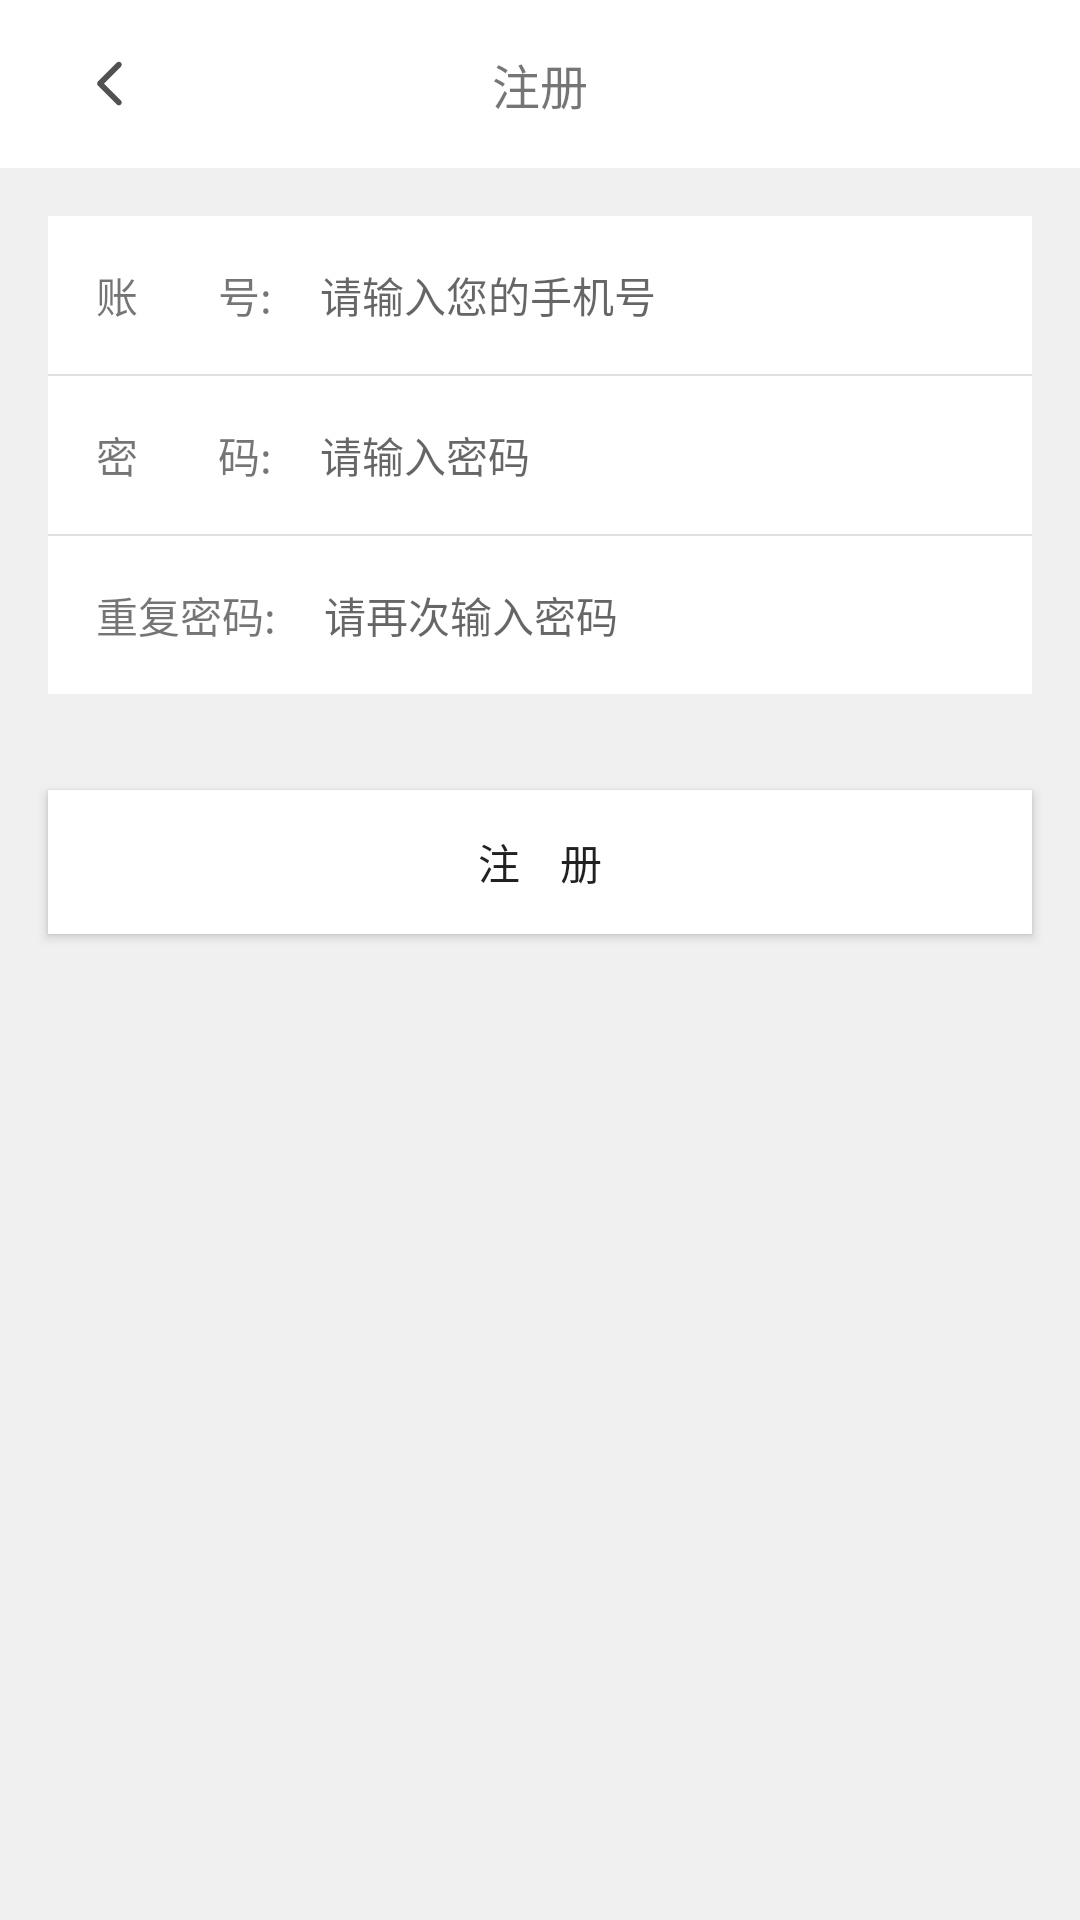

Produce the Android XML layout that renders to this screen, including the resource entries it uses.
<!-- AndroidManifest.xml: application theme MyTheme -->
<!-- res/layout/activity_register.xml -->
<?xml version="1.0" encoding="utf-8"?>
<layout>


    <LinearLayout xmlns:android="http://schemas.android.com/apk/res/android"
        xmlns:app="http://schemas.android.com/apk/res-auto"
        xmlns:tools="http://schemas.android.com/tools"
        android:layout_width="match_parent"
        android:layout_height="match_parent"
        android:background="@color/grey_background"
        android:orientation="vertical"
        tools:context=".ui.login.RegisterActivity">

        <FrameLayout
            android:layout_width="match_parent"
            android:layout_height="?attr/actionBarSize"
            android:background="@color/white">

            <FrameLayout
                android:id="@+id/activity_register_back_layout"
                android:layout_width="wrap_content"
                android:layout_height="match_parent"
                android:layout_gravity="start"
                android:layout_marginStart="16dp"
                android:layout_marginLeft="16dp">

                <ImageView
                    android:layout_width="25dp"
                    android:layout_height="25dp"
                    android:layout_gravity="center_vertical"
                    android:layout_marginLeft="8dp"
                    android:layout_marginRight="8dp"
                    android:scaleType="centerCrop"
                    android:src="@drawable/ic_back" />
            </FrameLayout>

            <TextView
                android:layout_width="wrap_content"
                android:layout_height="wrap_content"
                android:layout_gravity="center"
                android:text="注册"
                android:textSize="16sp" />

        </FrameLayout>

        <LinearLayout
            android:layout_width="match_parent"
            android:layout_height="wrap_content"
            android:layout_margin="16dp"
            android:background="@color/white"
            android:orientation="vertical">

            <androidx.constraintlayout.widget.ConstraintLayout
                android:layout_width="match_parent"
                android:layout_height="wrap_content"
                android:layout_margin="16dp">

                <TextView
                    android:id="@+id/activity_register_account_text_view"
                    android:layout_width="wrap_content"
                    android:layout_height="wrap_content"
                    android:text="账        号:"
                    app:layout_constraintBottom_toBottomOf="parent"
                    app:layout_constraintLeft_toLeftOf="parent"
                    app:layout_constraintRight_toLeftOf="@id/activity_register_account_edit_text"
                    app:layout_constraintTop_toTopOf="parent" />

                <EditText
                    android:id="@+id/activity_register_account_edit_text"
                    android:layout_width="0dp"
                    android:layout_height="wrap_content"
                    android:layout_marginStart="16dp"
                    android:layout_marginLeft="16dp"
                    android:background="@null"
                    android:hint="请输入您的手机号"
                    android:textSize="14sp"
                    app:layout_constraintBottom_toBottomOf="parent"
                    app:layout_constraintLeft_toRightOf="@id/activity_register_account_text_view"
                    app:layout_constraintRight_toRightOf="parent"
                    app:layout_constraintTop_toTopOf="parent" />

            </androidx.constraintlayout.widget.ConstraintLayout>

            <View
                android:layout_width="match_parent"
                android:layout_height="0.5dp"
                android:background="@color/black_line_color" />

            <androidx.constraintlayout.widget.ConstraintLayout
                android:layout_width="match_parent"
                android:layout_height="wrap_content"
                android:layout_margin="16dp">

                <TextView
                    android:id="@+id/activity_register_password_text_view"
                    android:layout_width="wrap_content"
                    android:layout_height="wrap_content"
                    android:text="密        码:"
                    app:layout_constraintBottom_toBottomOf="parent"
                    app:layout_constraintLeft_toLeftOf="parent"
                    app:layout_constraintRight_toLeftOf="@id/activity_register_password_edit_text"
                    app:layout_constraintTop_toTopOf="parent" />

                <EditText
                    android:id="@+id/activity_register_password_edit_text"
                    android:layout_width="0dp"
                    android:layout_height="wrap_content"
                    android:layout_marginStart="16dp"
                    android:layout_marginLeft="16dp"
                    android:background="@null"
                    android:hint="请输入密码"
                    android:inputType="textPassword"
                    android:textSize="14sp"
                    app:layout_constraintBottom_toBottomOf="parent"
                    app:layout_constraintLeft_toRightOf="@id/activity_register_password_text_view"
                    app:layout_constraintRight_toRightOf="parent"
                    app:layout_constraintTop_toTopOf="parent" />

            </androidx.constraintlayout.widget.ConstraintLayout>

            <View
                android:layout_width="match_parent"
                android:layout_height="0.5dp"
                android:background="@color/black_line_color" />

            <androidx.constraintlayout.widget.ConstraintLayout
                android:layout_width="match_parent"
                android:layout_height="wrap_content"
                android:layout_margin="16dp">

                <TextView
                    android:id="@+id/activity_register_password_again_text_view"
                    android:layout_width="wrap_content"
                    android:layout_height="wrap_content"
                    android:text="重复密码:"
                    app:layout_constraintBottom_toBottomOf="parent"
                    app:layout_constraintLeft_toLeftOf="parent"
                    app:layout_constraintRight_toLeftOf="@id/activity_register_password_again_edit_text"
                    app:layout_constraintTop_toTopOf="parent" />

                <EditText
                    android:id="@+id/activity_register_password_again_edit_text"
                    android:layout_width="0dp"
                    android:layout_height="wrap_content"
                    android:layout_marginStart="16dp"
                    android:layout_marginLeft="16dp"
                    android:background="@null"
                    android:hint="请再次输入密码"
                    android:inputType="textPassword"
                    android:textSize="14sp"
                    app:layout_constraintBottom_toBottomOf="parent"
                    app:layout_constraintLeft_toRightOf="@id/activity_register_password_again_text_view"
                    app:layout_constraintRight_toRightOf="parent"
                    app:layout_constraintTop_toTopOf="parent" />

            </androidx.constraintlayout.widget.ConstraintLayout>

        </LinearLayout>

        <Button
            android:id="@+id/activity_register_register_button"
            android:layout_width="match_parent"
            android:layout_height="wrap_content"
            android:layout_margin="16dp"
            android:background="@color/white"
            android:text="注    册"
            android:textColor="@color/black_normal_color" />

    </LinearLayout>
</layout>
<!-- resources referenced by this layout -->
<resources>
  <color name="black_line_color">#1F000000</color>
  <color name="black_normal_color">#DE000000</color>
  <color name="grey_background">#1A8F8F8F</color>
  <color name="white">#FFFFFFFF</color>
  <!-- drawable ic_back (drawable) -->
  <vector xmlns:android="http://schemas.android.com/apk/res/android"
      android:width="32dp"
      android:height="32dp"
      android:viewportWidth="1024"
      android:viewportHeight="1024">
    <path
        android:pathData="M436.32,512.77l231.26,-231.24c15.24,-15.25 15.25,-39.94 0,-55.18s-39.94,-15.24 -55.18,0L354.85,483.86a38.92,38.92 0,0 0,-11.43 27.59c0,0.44 0.02,0.87 0.03,1.31 -0.01,0.44 -0.03,0.87 -0.03,1.31 0,9.98 3.81,19.97 11.43,27.59L612.4,799.19c15.25,15.24 39.94,15.25 55.18,0 15.24,-15.25 15.24,-39.94 0,-55.18L436.32,512.77z"
        android:fillColor="#515151"/>
  </vector>
  <style name="MyTheme" parent="Theme.AppCompat.Light.NoActionBar" />
</resources>
